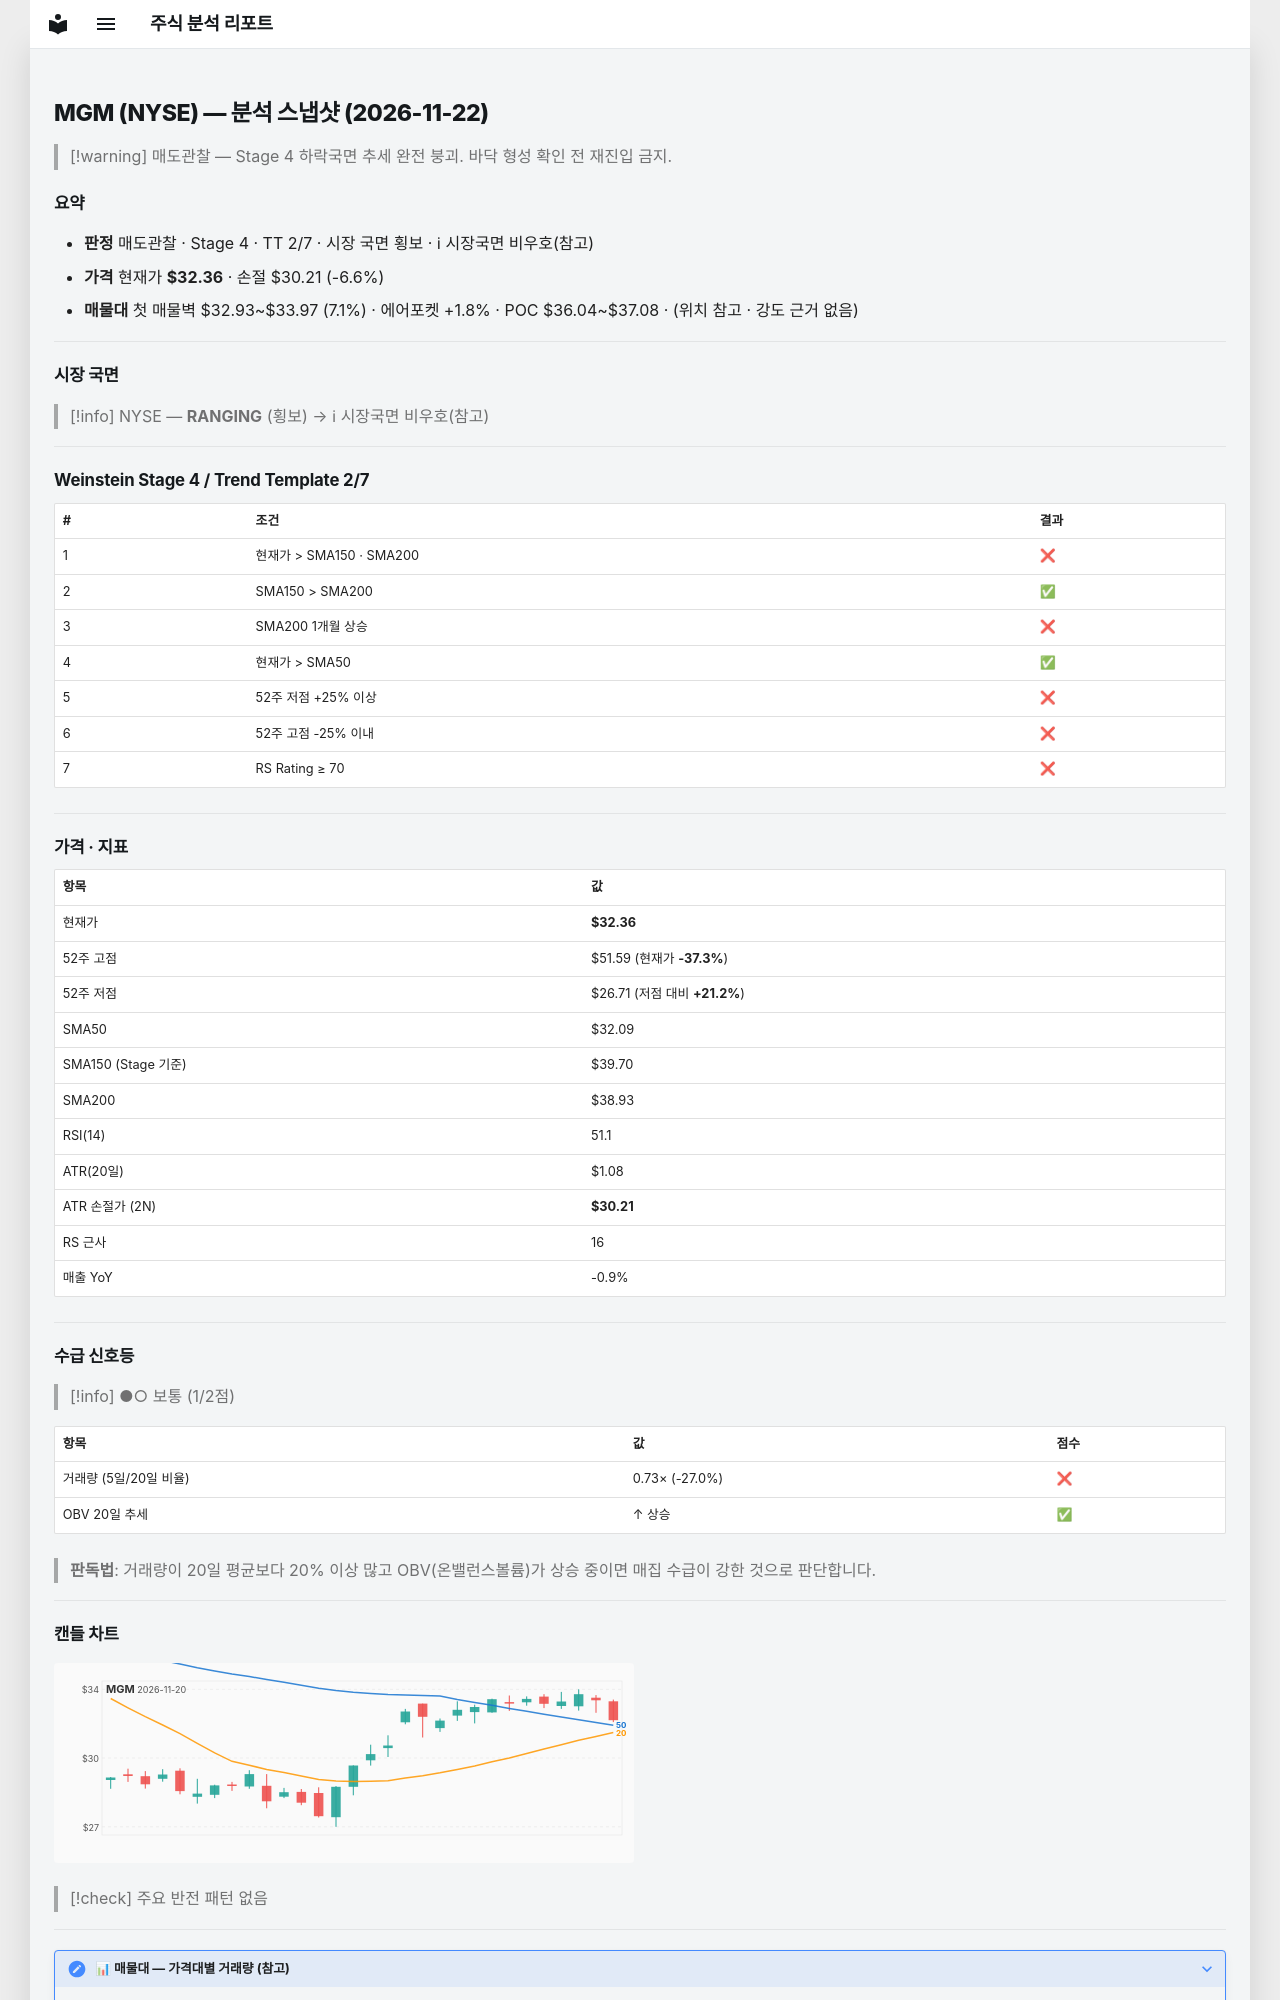

repository: soloandco/stock-reports · page: snapshots/MGM-2026-11-22/index.html · generator: mkdocs

---
type: analysis-snapshot
title: MGM 분석 스냅샷
ticker: MGM
market: NYSE
created: 2026-11-22
updated: 2026-11-22
bar-date: 2026-11-20
verdict: 매도관찰
real-rr: 8.46
sma50-gap-pct: 0.8
weekly-position: 저항대아래
weekly-overhead-price: 50.55
weekly-overhead-pct: 56.2
stage: 4
trend-template-score: 2
tt-max: 7
ma-set: sma-50-150-200
price: 32.36000061035156
stop-price: 30.20950700286279
market-regime: RANGING
supply-demand-score: 1/2
supply-demand-label: 보통
status: tracking
tags:
  - stock-agent
  - watchlist
  - MGM
  - analysis
related:
  - "[[analysis-template]]"
---

# MGM (NYSE) — 분석 스냅샷 (2026-11-22)

> [!warning] 매도관찰 — Stage 4 하락국면
> 추세 완전 붕괴. 바닥 형성 확인 전 재진입 금지.

## 요약

- **판정** 매도관찰 · Stage 4 · TT 2/7 · 시장 국면 횡보 · ℹ 시장국면 비우호(참고)
- **가격** 현재가 **$32.36** · 손절 $30.21 (-6.6%)
- **매물대** 첫 매물벽 $32.93~$33.97 (7.1%) · 에어포켓 +1.8% · POC $36.04~$37.08 · (위치 참고 · 강도 근거 없음)

---

## 시장 국면

> [!info] NYSE — **RANGING** (횡보) → ℹ 시장국면 비우호(참고)

---

## Weinstein Stage 4 / Trend Template 2/7

| # | 조건 | 결과 |
|---|------|------|
| 1 | 현재가 > SMA150 · SMA200 | ❌ |
| 2 | SMA150 > SMA200 | ✅ |
| 3 | SMA200 1개월 상승 | ❌ |
| 4 | 현재가 > SMA50 | ✅ |
| 5 | 52주 저점 +25% 이상 | ❌ |
| 6 | 52주 고점 -25% 이내 | ❌ |
| 7 | RS Rating ≥ 70 | ❌ |

---

## 가격 · 지표

| 항목 | 값 |
|------|---|
| 현재가 | **$32.36** |
| 52주 고점 | $51.59 (현재가 **-37.3%**) |
| 52주 저점 | $26.71 (저점 대비 **+21.2%**) |
| SMA50 | $32.09 |
| SMA150 (Stage 기준) | $39.70 |
| SMA200 | $38.93 |
| RSI(14) | 51.1 |
| ATR(20일) | $1.08 |
| ATR 손절가 (2N) | **$30.21** |
| RS 근사 | 16 |
| 매출 YoY | -0.9% |

---
## 수급 신호등

> [!info] ●○ 보통 (1/2점)

| 항목 | 값 | 점수 |
|------|------|------|
| 거래량 (5일/20일 비율) | 0.73× (-27.0%) | ❌ |
| OBV 20일 추세 | ↑ 상승 | ✅ |

> **판독법**: 거래량이 20일 평균보다 20% 이상 많고 OBV(온밸런스볼륨)가 상승 중이면 매집 수급이 강한 것으로 판단합니다.

---
